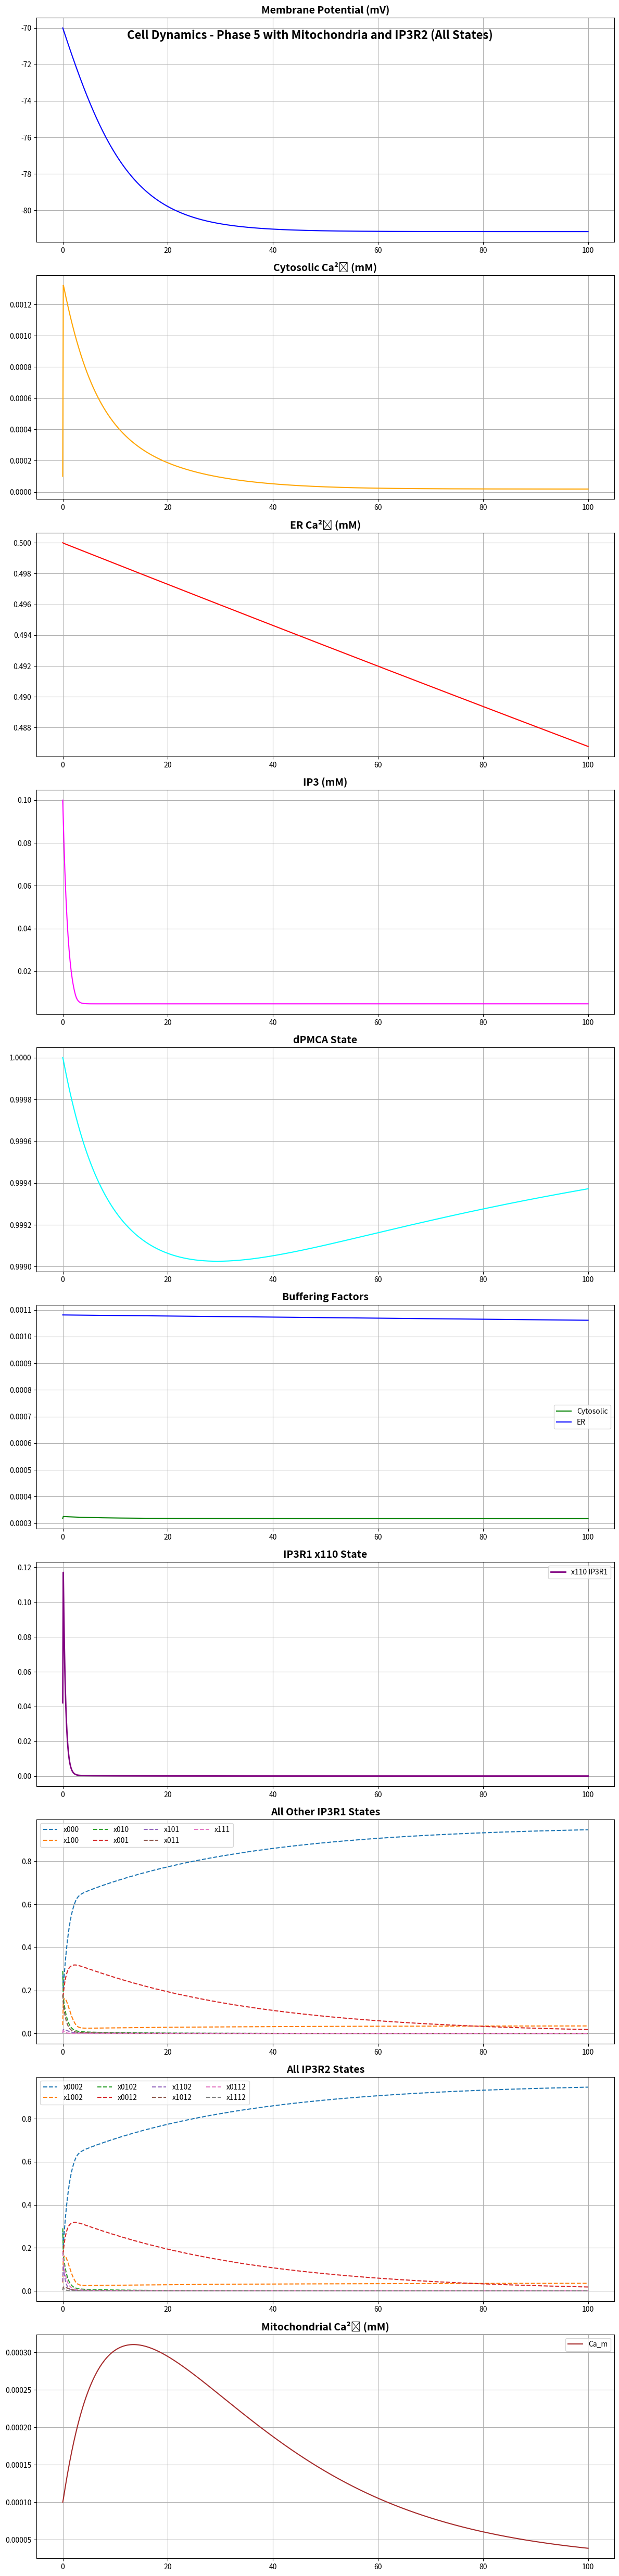
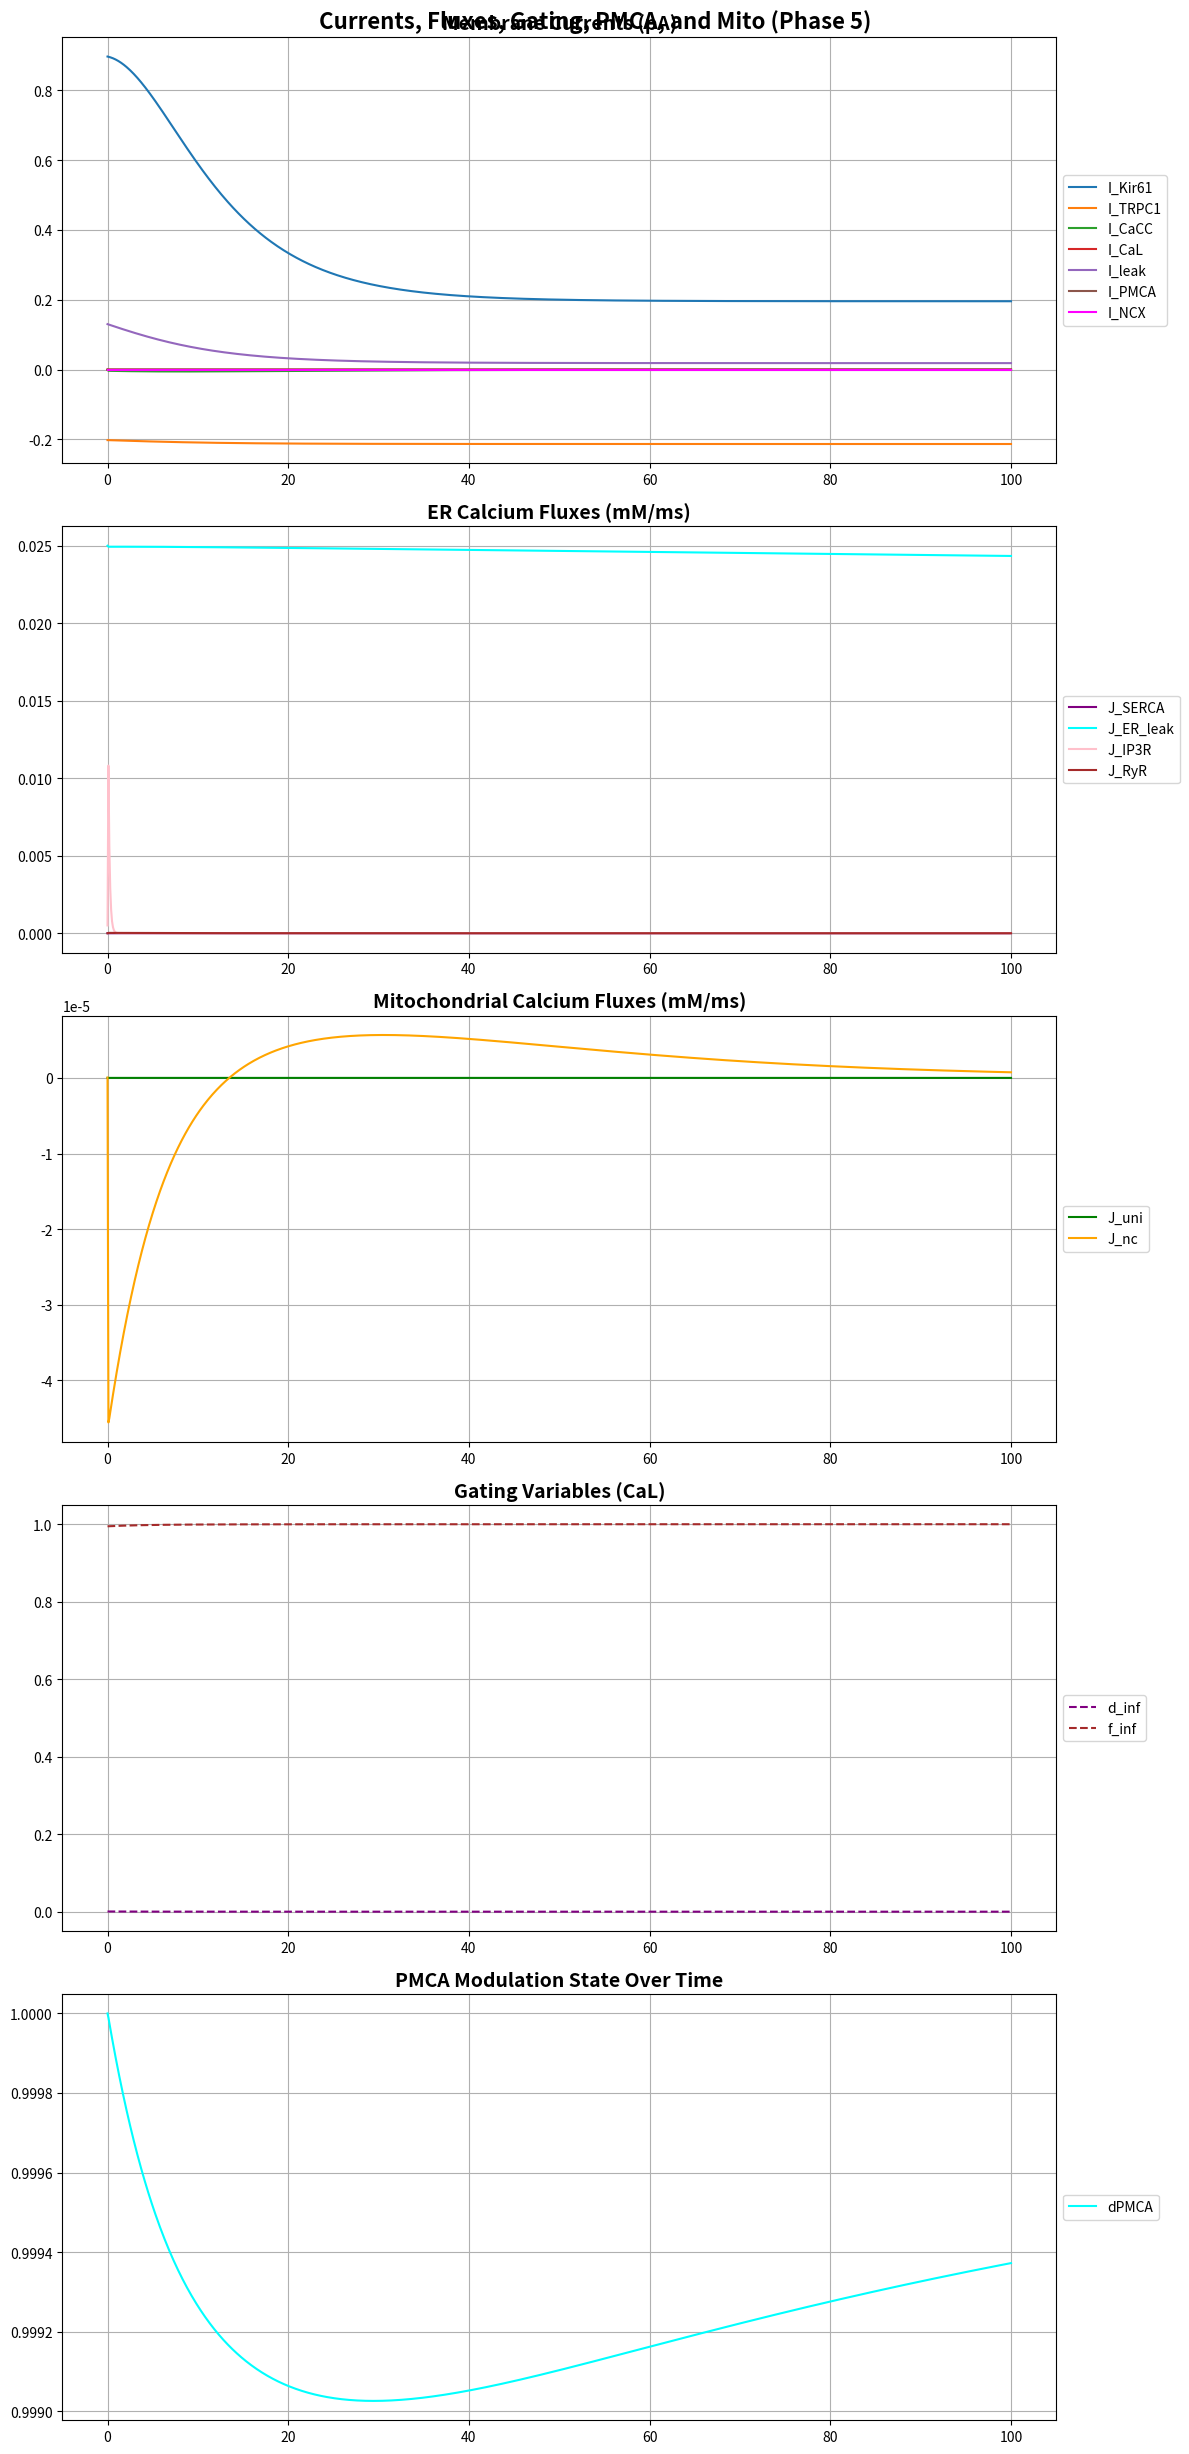

These charts were generated, in order, by the following Python code:
import numpy as np
import matplotlib.pyplot as plt
from scipy.integrate import solve_ivp

# Physical constants
faraday_constant = 96485  # C/mol
gas_constant = 8314       # J/(mol*K)
temperature = 310         # K

# Cell parameters
membrane_capacitance = 0.94  # pF
cell_volume = 2e-12          # L
Vcyto = cell_volume
ER_volume = cell_volume*0.2

# Ion valences
valence_K = 1
valence_Ca = 2
valence_Na = 1
valence_Cl = -1
z = 2  # Ca2+

# Concentrations in mM
K_out = 6.26
K_in = 140
Ca_out = 2.0
Ca_in = 0.0001
Na_out = 140
Na_in = 15.38
Cl_out = 110
Cl_in = 9.65

##########################################
# De Young-Keizer IP3R Parameters
a1 = 400.0
a2 = 0.2
a3 = 400.0
a4 = 0.2
a5 = 20.0
d1 = 0.13
d2 = 1.049
d3 = 0.9434
d4 = 0.1445
d5 = 82.34e-3
v1 = 90.0
b1 = a1*d1
b2 = a2*d2
b3 = a3*d3
b4 = a4*d4
b5 = a5*d5

# PMCA parameters
vu = 1540000.0
vm = 2200000.0
aku = 0.303
akmp = 0.14
aru = 1.8
arm = 2.1
p1 = 0.1
p2 = 0.01

# Buffer parameters (enhanced)
Bscyt = 225.0
aKscyt = 0.1
Bser = 2000.0
aKser = 1.0
Bm = 111.0
aKm = 0.123

# Other parameters
conductance_Kir61 = 0.025
conductance_TRPC1 = 0.001
conductance_CaL = 0.0005
conductance_CaCC = 0.001
conductance_leak = 0.01
conductance_IP3R1 = 0.1
conductance_IP3R2 = 0.05
conductance_RyR = 0.01
calcium_extrusion_rate = 100.0
resting_calcium = 0.001
calcium_activation_threshold_CaCC = 0.0005
k_serca = 0.1
Km_serca = 0.5
leak_rate_er = 0.05
k_ncx = 0.001

# IP3 kinetics (Phase 4)
prodip3 = 0.01
V2ip3 = 12.5
ak2ip3 = 6.0
V3ip3 = 0.9
ak3ip3 = 0.1
ak4ip3 = 1.0

# Mitochondrial parameters (Phase 5)
Vmito = Vcyto*0.08
Pmito = 2.776e-20   # greatly reduced to avoid huge fluxes
psi_mV = 160.0
psi_volts = psi_mV/1000.0
alphm = 0.2
alphi = 1.0
Vnc = 1.836
aNa = 5000.0
akna = 8000.0
akca = 8.0

# Time simulation parameters
simulation_duration = 100
time_points = 1000

# Initial conditions
initial_voltage = -70
initial_calcium = Ca_in
initial_atp = 4.4
initial_dpmca = 1.0
Ca_ER_initial = 0.5
IP3_initial = 0.1
Ca_m_initial = 0.0001  # mM mitochondrial Ca

# Normalize IP3R1 states
x000_initial = 0.27
x100_initial = 0.039
x010_initial = 0.29
x001_initial = 0.17
x110_initial = 0.042
x101_initial = 0.0033
x011_initial = 0.18
x111_initial = 0.0035
total = (x000_initial + x100_initial + x010_initial + x001_initial + x110_initial + x101_initial + x011_initial + x111_initial)
x000_initial /= total
x100_initial /= total
x010_initial /= total
x001_initial /= total
x110_initial /= total
x101_initial /= total
x011_initial /= total
x111_initial /= total

# Normalize IP3R2 states (same pattern)
x0002_initial = 0.27
x1002_initial = 0.039
x0102_initial = 0.29
x0012_initial = 0.17
x1102_initial = 0.042
x1012_initial = 0.0033
x0112_initial = 0.18
x1112_initial = 0.0035
total2 = (x0002_initial + x1002_initial + x0102_initial + x0012_initial + x1102_initial + x1012_initial + x0112_initial + x1112_initial)
x0002_initial /= total2
x1002_initial /= total2
x0102_initial /= total2
x0012_initial /= total2
x1102_initial /= total2
x1012_initial /= total2
x0112_initial /= total2
x1112_initial /= total2

def calculate_reversal_potentials(K_out, K_in, Ca_out, Ca_i, Na_out, Na_in, Cl_out, Cl_in):
    reversal_potential_K = (gas_constant*temperature/(valence_K*faraday_constant))*np.log(K_out/K_in)
    reversal_potential_Ca = (gas_constant*temperature/(valence_Ca*faraday_constant))*np.log(Ca_out/Ca_i)
    reversal_potential_Na = (gas_constant*temperature/(valence_Na*faraday_constant))*np.log(Na_out/Na_in)
    reversal_potential_Cl = (gas_constant*temperature/(valence_Cl*faraday_constant))*np.log(Cl_out/Cl_in)
    return reversal_potential_K, reversal_potential_Ca, reversal_potential_Na, reversal_potential_Cl

def calculate_buffering_factors(Ca_i, Ca_ER):
    Ca_i = max(Ca_i,1e-12)
    Ca_ER = max(Ca_ER,1e-12)
    beta_cyt = 1.0/(1.0+(Bscyt*aKscyt)/((aKscyt+Ca_i)**2)+(Bm*aKm)/((aKm+Ca_i)**2))
    beta_er = 1.0/(1.0+(Bser*aKser)/((aKser+Ca_ER)**2)+(Bm*aKm)/((aKm+Ca_ER)**2))
    return beta_cyt, beta_er

def calculate_ip3r_states(Ca_i, IP3, x000, x100, x010, x001, x110, x101, x011, x111):
    Ca_i = max(Ca_i,1e-12)
    IP3 = max(IP3,1e-12)
    f1 = b5*x010 - a5*Ca_i*x000
    f2 = b1*x100 - a1*IP3*x000
    f3 = b4*x001 - a4*Ca_i*x000
    f4 = b5*x110 - a5*Ca_i*x100
    f5 = b2*x101 - a2*Ca_i*x100
    f6 = b1*x110 - a1*IP3*x010
    f7 = b4*x011 - a4*Ca_i*x010
    f8 = b5*x011 - a5*Ca_i*x001
    f9 = b3*x101 - a3*IP3*x001
    f10 = b2*x111 - a2*Ca_i*x110
    f11 = b5*x111 - a5*Ca_i*x101
    f12 = b3*x111 - a3*IP3*x011

    dx000 = f1+f2+f3
    dx100 = f4+f5-f2
    dx010 = -f1+f6+f7
    dx001 = f8-f3+f9
    dx110 = -f4-f6+f10
    dx101 = f11-f9-f5
    dx011 = -f8-f7+f12
    dx111 = -f11-f12-f10

    return dx000, dx100, dx010, dx001, dx110, dx101, dx011, dx111

def calculate_ip3r_flux(x110, Ca_ER, Ca_i):
    Ca_i = max(Ca_i,1e-12)
    Ca_ER = max(Ca_ER,1e-12)
    return v1*(x110**3)*(Ca_ER-Ca_i)

def calculate_pmca_flux(Ca_i, dpmca):
    Ca_i = max(Ca_i,1e-12)
    u4 = (vu*(Ca_i**aru))/(Ca_i**aru+aku**aru)
    u5 = (vm*(Ca_i**arm))/(Ca_i**arm+akmp**arm)
    cJpmca = (dpmca*u4+(1-dpmca)*u5)/(6.6253e5)
    return cJpmca, u4, u5

def calculate_mito_fluxes(Ca_i, Ca_m):
    Ca_i = max(Ca_i,1e-12)
    Ca_m = max(Ca_m,1e-12)
    bb = (z*psi_volts*faraday_constant)/(gas_constant*temperature)
    exp_neg_bb = np.exp(-bb)
    if np.isinf(exp_neg_bb) or np.isnan(exp_neg_bb):
        exp_neg_bb = 0.0
    # J_uni
    J_uni = (Pmito/Vmito)*bb*((alphm*Ca_i*np.exp(-bb)-alphi*Ca_m)/(np.exp(-bb)-1))

    som = (aNa**3)*Ca_m/(akna**3*akca)
    soe = (aNa**3)*Ca_i/(akna**3*akca)
    B = np.exp(0.5*psi_volts*z*faraday_constant/(gas_constant*temperature))
    denominator = (1+(aNa**3/(akna**3))+Ca_m/akca+som+(aNa**3/(akna**3))+Ca_i/akca+soe)
    J_nc = Vnc*(B*som - (1/B)*soe)/denominator

    return J_uni, J_nc

def ip3_ode(Ca_i, IP3):
    Ca_i = max(Ca_i,1e-12)
    IP3 = max(IP3,1e-12)
    term1 = prodip3
    term2 = V2ip3/(1+(ak2ip3/IP3))
    term3 = (V3ip3/(1+(ak3ip3/IP3)))*(1/(1+(ak4ip3/(Ca_i))))
    dIP3dt = term1 - term2 - term3
    new_IP3 = IP3 + dIP3dt
    if new_IP3 > 0.01:
        dIP3dt = (0.01 - IP3)
    if new_IP3 < 1e-12:
        dIP3dt = (1e-12 - IP3)
    return dIP3dt

def calculate_currents(V, Ca_i, atp, dpmca, Ca_ER, x110, x1102, IP3, params):
    Ca_i = max(Ca_i,1e-12)
    Ca_ER = max(Ca_ER,1e-12)

    d_inf = 1/(1+np.exp(-(V-params['activation_midpoint_CaL'])/params['activation_slope_CaL']))
    f_inf = 1/(1+np.exp((V - params['inactivation_midpoint_CaL'])/params['inactivation_slope_CaL'])) + \
            params['amplitude_factor_CaL']/(1+np.exp((params['voltage_shift_CaL'] - V)/params['slope_factor_CaL']))

    I_Kir61 = params['conductance_Kir61']*atp*np.sqrt(params['K_out']/params['reference_K'])*(V-params['reversal_potential_K'])/(1+np.exp((V-params['reversal_potential_K']-params['voltage_shift_Kir61'])/params['voltage_slope_Kir61']))
    I_TRPC1 = params['conductance_TRPC1']*(V-params['reversal_potential_Ca'])
    I_CaCC = params['conductance_CaCC']*(Ca_i/(Ca_i+params['calcium_activation_threshold_CaCC']))*(V-params['reversal_potential_Cl'])
    I_CaL = params['conductance_CaL']*d_inf*f_inf*(V-params['reversal_potential_Ca'])
    I_leak = params['conductance_leak']*(V-params['reversal_potential_K'])

    cJpmca, _, _ = calculate_pmca_flux(Ca_i, dpmca)
    I_PMCA = cJpmca*z*faraday_constant*Vcyto*1e6

    J_SERCA = params['k_serca']*(Ca_i**2)/(Ca_i**2+params['Km_serca']**2)
    J_ER_leak = params['leak_rate_er']*(Ca_ER - Ca_i)
    I_NCX = params['k_ncx']*(params['Na_in']**3/(params['Na_in']**3+87.5**3))*(params['Ca_out']/(params['Ca_out']+1))

    J_IP3R1 = calculate_ip3r_flux(x110, Ca_ER, Ca_i)*params['conductance_IP3R1']
    J_IP3R2 = calculate_ip3r_flux(x1102, Ca_ER, Ca_i)*params['conductance_IP3R2']
    J_IP3R = J_IP3R1+J_IP3R2

    J_RyR = params['conductance_RyR']*(Ca_i/(Ca_i+0.3))*(Ca_ER-Ca_i)

    return I_Kir61, I_TRPC1, I_CaCC, I_CaL, I_leak, d_inf, f_inf, I_PMCA, J_SERCA, J_ER_leak, I_NCX, J_IP3R, J_RyR

def model(t, y, params):
    # y:
    # [V, Ca_i, atp, dpmca, Ca_ER,
    #  x000, x100, x010, x001, x110, x101, x011, x111, IP3, Ca_m,
    #  x0002, x1002, x0102, x0012, x1102, x1012, x0112, x1112]
    (V, Ca_i, atp, dpmca, Ca_ER,
     x000, x100, x010, x001, x110, x101, x011, x111, IP3, Ca_m,
     x0002, x1002, x0102, x0012, x1102, x1012, x0112, x1112) = y

    Ca_i = max(Ca_i,1e-12)
    Ca_ER = max(Ca_ER,1e-12)
    beta_cyt, beta_er = calculate_buffering_factors(Ca_i, Ca_ER)

    dx000, dx100, dx010, dx001, dx110, dx101, dx011, dx111 = calculate_ip3r_states(Ca_i, IP3, x000, x100, x010, x001, x110, x101, x011, x111)
    dx0002, dx1002, dx0102, dx0012, dx1102, dx1012, dx0112, dx1112 = calculate_ip3r_states(Ca_i, IP3, x0002, x1002, x0102, x0012, x1102, x1012, x0112, x1112)

    (I_Kir61, I_TRPC1, I_CaCC, I_CaL, I_leak, d_inf, f_inf, I_PMCA,
     J_SERCA, J_ER_leak, I_NCX, J_IP3R, J_RyR) = \
    calculate_currents(V, Ca_i, atp, dpmca, Ca_ER, x110, x1102, IP3, params)

    dV_dt = (-I_Kir61 - I_TRPC1 - I_CaCC - I_CaL - I_leak - I_PMCA - I_NCX)/membrane_capacitance
    Ca_influx = -I_CaL/(2*faraday_constant*cell_volume)
    Ca_efflux = (-I_PMCA - I_NCX)/(2*faraday_constant*cell_volume)
    dCa_dt = beta_cyt*(Ca_influx+Ca_efflux+J_ER_leak+J_IP3R+J_RyR - J_SERCA)
    dCa_ER_dt = beta_er*(Vcyto/ER_volume)*(J_SERCA - J_ER_leak - J_IP3R - J_RyR)

    w1 = p1*Ca_i
    w2 = p2
    taom = 1/(w1+w2)
    dpmcainf = w2/(w1+w2)
    ddpmca_dt = (dpmcainf - dpmca)/taom

    dIP3_dt = ip3_ode(Ca_i, IP3)

    # Mito fluxes
    J_uni, J_nc = calculate_mito_fluxes(Ca_i, Ca_m)
    dCa_m_dt = J_uni - J_nc

    # Limit Ca_m to prevent runaway if desired
    # if Ca_m>1e-3:
    #     dCa_m_dt=0.0

    if abs(t-round(t))<1e-9 and round(t)%10==0:
        print(f"Time: {t:.2f} ms, V: {V:.2f} mV, Ca_i: {Ca_i:.6f}, Ca_ER: {Ca_ER:.6f}, IP3: {IP3:.6f}, Ca_m: {Ca_m:.6f}")
        print(f"IP3R flux: {J_IP3R:.6f}, PMCA: {dpmca:.6f}, J_uni={J_uni:.6f}, J_nc={J_nc:.6f}")

    return [dV_dt, dCa_dt, 0, ddpmca_dt, dCa_ER_dt,
            dx000, dx100, dx010, dx001, dx110, dx101, dx011, dx111,
            dIP3_dt,
            dCa_m_dt,
            dx0002, dx1002, dx0102, dx0012, dx1102, dx1012, dx0112, dx1112]

def run_simulation(params):
    t_span = (0, params['simulation_duration'])
    t_eval = np.linspace(0, params['simulation_duration'], params['time_points'])
    y0 = [params['initial_voltage'],
          params['initial_calcium'],
          params['initial_atp'],
          params['initial_dpmca'],
          params['Ca_ER_initial'],
          x000_initial, x100_initial, x010_initial, x001_initial, x110_initial,
          x101_initial, x011_initial, x111_initial,
          IP3_initial,
          Ca_m_initial,
          x0002_initial, x1002_initial, x0102_initial, x0012_initial, x1102_initial,
          x1012_initial, x0112_initial, x1112_initial]

    sol = solve_ivp(model, t_span, y0, t_eval=t_eval, method='RK45', args=(params,), dense_output=True)
    return sol

def plot_results_with_two_figures(sol, params):
    # Compute arrays
    V = sol.y[0]
    Ca_i = sol.y[1]
    dpmca = sol.y[3]
    Ca_ER = sol.y[4]
    x000 = sol.y[5]
    x100 = sol.y[6]
    x010 = sol.y[7]
    x001 = sol.y[8]
    x110 = sol.y[9]
    x101 = sol.y[10]
    x011 = sol.y[11]
    x111 = sol.y[12]
    IP3 = sol.y[13]
    Ca_m = sol.y[14]
    x0002 = sol.y[15]
    x1002 = sol.y[16]
    x0102 = sol.y[17]
    x0012 = sol.y[18]
    x1102 = sol.y[19]
    x1012 = sol.y[20]
    x0112 = sol.y[21]
    x1112 = sol.y[22]

    I_Kir61, I_TRPC1, I_CaCC, I_CaL, I_leak, d_inf, f_inf, I_PMCA, J_SERCA, J_ER_leak, I_NCX, J_IP3R, J_RyR = [
        np.zeros_like(sol.t) for _ in range(13)
    ]
    beta_cyt = np.zeros_like(sol.t)
    beta_er = np.zeros_like(sol.t)
    J_uni = np.zeros_like(sol.t)
    J_nc = np.zeros_like(sol.t)

    for i in range(len(sol.t)):
        Cai = max(Ca_i[i],1e-12)
        CaER = max(Ca_ER[i],1e-12)
        beta_cyt[i], beta_er[i] = calculate_buffering_factors(Cai, CaER)
        (I_Kir61[i], I_TRPC1[i], I_CaCC[i], I_CaL[i], I_leak[i], d_inf[i], f_inf[i], I_PMCA[i],
         J_SERCA[i], J_ER_leak[i], I_NCX[i], J_IP3R[i], J_RyR[i]) = \
        calculate_currents(V[i], Cai, params['initial_atp'], dpmca[i], CaER, x110[i], x1102[i], IP3[i], params)
        J_uni[i], J_nc[i] = calculate_mito_fluxes(Cai, Ca_m[i])

    # Figure 1: large figure with many states
    fig1, axs1 = plt.subplots(10,1,figsize=(12,50))
    fig1.suptitle('Cell Dynamics - Phase 5 with Mitochondria and IP3R2 (All States)', fontsize=16, fontweight='bold')

    axs1[0].plot(sol.t, V, color='blue')
    axs1[0].set_title('Membrane Potential (mV)', fontsize=14, fontweight='bold')
    axs1[0].grid(True)

    axs1[1].plot(sol.t, Ca_i, color='orange')
    axs1[1].set_title('Cytosolic Ca²⁺ (mM)', fontsize=14, fontweight='bold')
    axs1[1].grid(True)

    axs1[2].plot(sol.t, Ca_ER, color='red')
    axs1[2].set_title('ER Ca²⁺ (mM)', fontsize=14, fontweight='bold')
    axs1[2].grid(True)

    axs1[3].plot(sol.t, IP3, color='magenta')
    axs1[3].set_title('IP3 (mM)', fontsize=14, fontweight='bold')
    axs1[3].grid(True)

    axs1[4].plot(sol.t, dpmca, color='cyan')
    axs1[4].set_title('dPMCA State', fontsize=14, fontweight='bold')
    axs1[4].grid(True)

    axs1[5].plot(sol.t, beta_cyt, label='Cytosolic', color='green')
    axs1[5].plot(sol.t, beta_er, label='ER', color='blue')
    axs1[5].set_title('Buffering Factors', fontsize=14, fontweight='bold')
    axs1[5].grid(True)
    axs1[5].legend()

    axs1[6].plot(sol.t, x110, label='x110 IP3R1', color='purple', linewidth=2)
    axs1[6].set_title('IP3R1 x110 State', fontsize=14, fontweight='bold')
    axs1[6].grid(True)
    axs1[6].legend()

    axs1[7].plot(sol.t, x000, label='x000', linestyle='--')
    axs1[7].plot(sol.t, x100, label='x100', linestyle='--')
    axs1[7].plot(sol.t, x010, label='x010', linestyle='--')
    axs1[7].plot(sol.t, x001, label='x001', linestyle='--')
    axs1[7].plot(sol.t, x101, label='x101', linestyle='--')
    axs1[7].plot(sol.t, x011, label='x011', linestyle='--')
    axs1[7].plot(sol.t, x111, label='x111', linestyle='--')
    axs1[7].set_title('All Other IP3R1 States', fontsize=14, fontweight='bold')
    axs1[7].grid(True)
    axs1[7].legend(ncol=4)

    axs1[8].plot(sol.t, x0002, label='x0002', linestyle='--')
    axs1[8].plot(sol.t, x1002, label='x1002', linestyle='--')
    axs1[8].plot(sol.t, x0102, label='x0102', linestyle='--')
    axs1[8].plot(sol.t, x0012, label='x0012', linestyle='--')
    axs1[8].plot(sol.t, x1102, label='x1102', linestyle='--')
    axs1[8].plot(sol.t, x1012, label='x1012', linestyle='--')
    axs1[8].plot(sol.t, x0112, label='x0112', linestyle='--')
    axs1[8].plot(sol.t, x1112, label='x1112', linestyle='--')
    axs1[8].set_title('All IP3R2 States', fontsize=14, fontweight='bold')
    axs1[8].grid(True)
    axs1[8].legend(ncol=4)

    axs1[9].plot(sol.t, Ca_m, label='Ca_m', color='brown')
    axs1[9].set_title('Mitochondrial Ca²⁺ (mM)', fontsize=14, fontweight='bold')
    axs1[9].grid(True)
    axs1[9].legend()

    fig1.tight_layout()
    plt.show()

    # Figure 2: Currents, Fluxes, Mito Fluxes, Gating
    fig2, axs2 = plt.subplots(5,1,figsize=(12,25))
    fig2.suptitle('Currents, Fluxes, Gating, PMCA, and Mito (Phase 5)', fontsize=16, fontweight='bold')

    axs2[0].plot(sol.t, I_Kir61, label='I_Kir61')
    axs2[0].plot(sol.t, I_TRPC1, label='I_TRPC1')
    axs2[0].plot(sol.t, I_CaCC, label='I_CaCC')
    axs2[0].plot(sol.t, I_CaL, label='I_CaL')
    axs2[0].plot(sol.t, I_leak, label='I_leak')
    axs2[0].plot(sol.t, I_PMCA, label='I_PMCA')
    axs2[0].plot(sol.t, I_NCX, label='I_NCX', color='magenta')
    axs2[0].set_title('Membrane Currents (pA)', fontsize=14, fontweight='bold')
    axs2[0].grid(True)
    axs2[0].legend(loc='center left', bbox_to_anchor=(1,0.5))

    axs2[1].plot(sol.t, J_SERCA, label='J_SERCA', color='purple')
    axs2[1].plot(sol.t, J_ER_leak, label='J_ER_leak', color='cyan')
    axs2[1].plot(sol.t, J_IP3R, label='J_IP3R', color='pink')
    axs2[1].plot(sol.t, J_RyR, label='J_RyR', color='brown')
    axs2[1].set_title('ER Calcium Fluxes (mM/ms)', fontsize=14, fontweight='bold')
    axs2[1].grid(True)
    axs2[1].legend(loc='center left', bbox_to_anchor=(1,0.5))

    axs2[2].plot(sol.t, J_uni, label='J_uni', color='green')
    axs2[2].plot(sol.t, J_nc, label='J_nc', color='orange')
    axs2[2].set_title('Mitochondrial Calcium Fluxes (mM/ms)', fontsize=14, fontweight='bold')
    axs2[2].grid(True)
    axs2[2].legend(loc='center left', bbox_to_anchor=(1,0.5))

    axs2[3].plot(sol.t, d_inf, label='d_inf', linestyle='--', color='purple')
    axs2[3].plot(sol.t, f_inf, label='f_inf', linestyle='--', color='brown')
    axs2[3].set_title('Gating Variables (CaL)', fontsize=14, fontweight='bold')
    axs2[3].grid(True)
    axs2[3].legend(loc='center left', bbox_to_anchor=(1,0.5))

    axs2[4].plot(sol.t, dpmca, label='dPMCA', color='cyan')
    axs2[4].set_title('PMCA Modulation State Over Time', fontsize=14, fontweight='bold')
    axs2[4].grid(True)
    axs2[4].legend(loc='center left', bbox_to_anchor=(1,0.5))

    fig2.tight_layout()
    plt.show()

params = {
    'K_out': K_out, 'K_in': K_in, 'Ca_out': Ca_out, 'Ca_in': Ca_in,
    'Na_out': Na_out, 'Na_in': Na_in, 'Cl_out': Cl_out, 'Cl_in': Cl_in,
    'conductance_Kir61': conductance_Kir61, 'conductance_TRPC1': conductance_TRPC1,
    'conductance_CaCC': conductance_CaCC, 'conductance_CaL': conductance_CaL,
    'conductance_leak': conductance_leak,
    'conductance_IP3R1': conductance_IP3R1,
    'conductance_IP3R2': conductance_IP3R2,
    'conductance_RyR': conductance_RyR,
    'k_serca': k_serca,
    'Km_serca': Km_serca,
    'leak_rate_er': leak_rate_er,
    'k_ncx': k_ncx,
    'calcium_extrusion_rate': calcium_extrusion_rate,
    'resting_calcium': resting_calcium,
    'calcium_activation_threshold_CaCC': calcium_activation_threshold_CaCC,
    'reference_K': 5.4,
    'voltage_slope_Kir61': 6,
    'voltage_shift_Kir61': 15,
    'activation_midpoint_CaL': -40,
    'activation_slope_CaL': 4,
    'inactivation_midpoint_CaL': -45,
    'inactivation_slope_CaL': 5,
    'voltage_shift_CaL': 50,
    'slope_factor_CaL': 20,
    'amplitude_factor_CaL': 0.6,
    'vu': vu,
    'vm': vm,
    'aku': aku,
    'akmp': akmp,
    'aru': aru,
    'arm': arm,
    'initial_dpmca': initial_dpmca,
    'simulation_duration': simulation_duration,
    'time_points': time_points,
    'initial_voltage': initial_voltage,
    'initial_calcium': initial_calcium,
    'initial_atp': initial_atp,
    'Ca_ER_initial': Ca_ER_initial
}

reversal_potential_K, reversal_potential_Ca, reversal_potential_Na, reversal_potential_Cl = calculate_reversal_potentials(
    params['K_out'], params['K_in'], params['Ca_out'], params['Ca_in'],
    params['Na_out'], params['Na_in'], params['Cl_out'], params['Cl_in'])

params.update({
    'reversal_potential_K': reversal_potential_K,
    'reversal_potential_Ca': reversal_potential_Ca,
    'reversal_potential_Na': reversal_potential_Na,
    'reversal_potential_Cl': reversal_potential_Cl
})

sol = run_simulation(params)
plot_results_with_two_figures(sol, params)
